Run: headless pygame with SDL's dummy video driver; simulated clock (each Clock.tick advances the game by its frame time, no real sleeping); random seed 0; keys injected as events and as key.get_pressed() state; mouse plan: one left click at the window centre at the start of phase 2, then a move to the lower-right quarter at the start of phase 3.
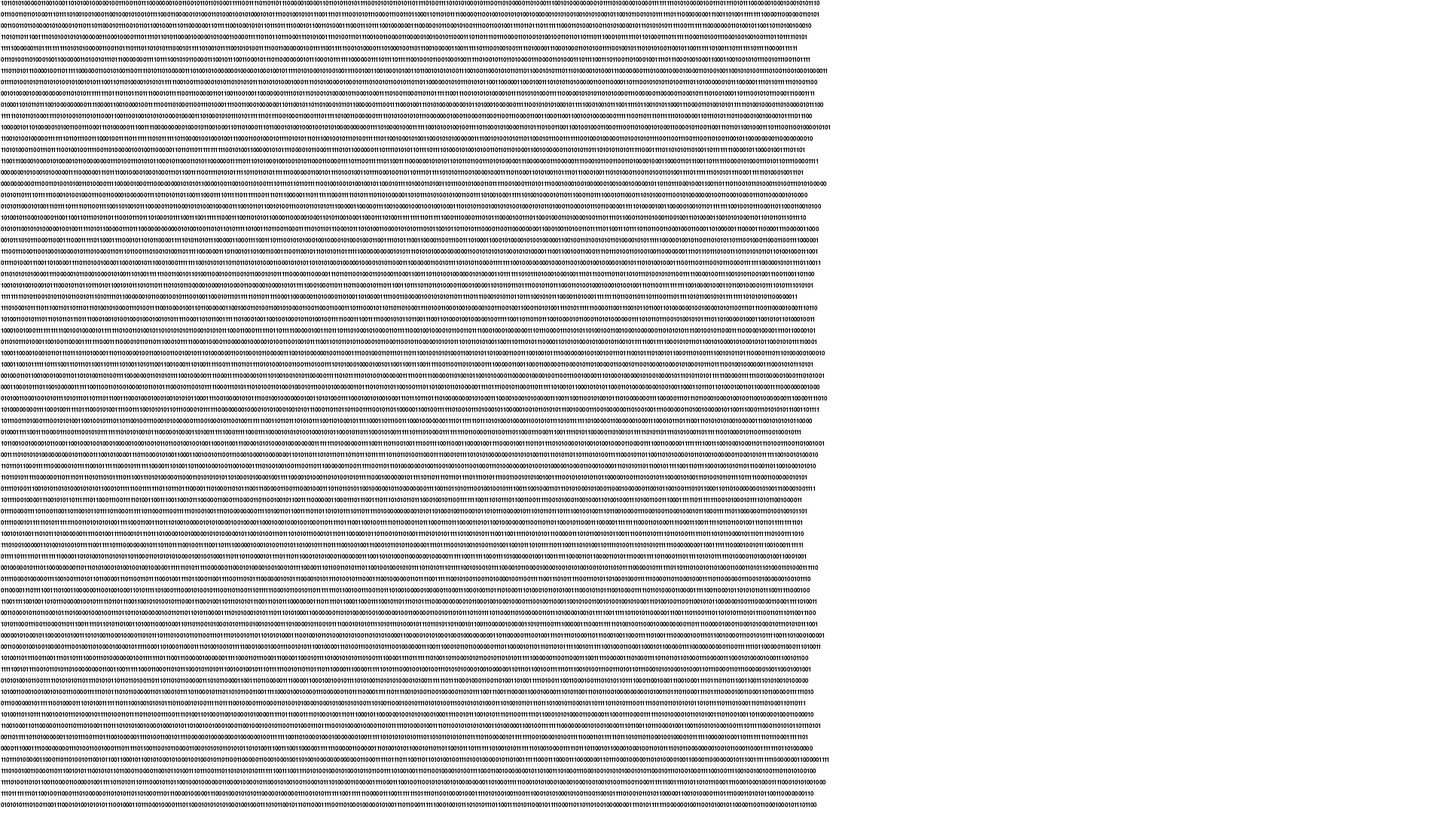
Frame 1 of 4 · flips 1–60 · no input
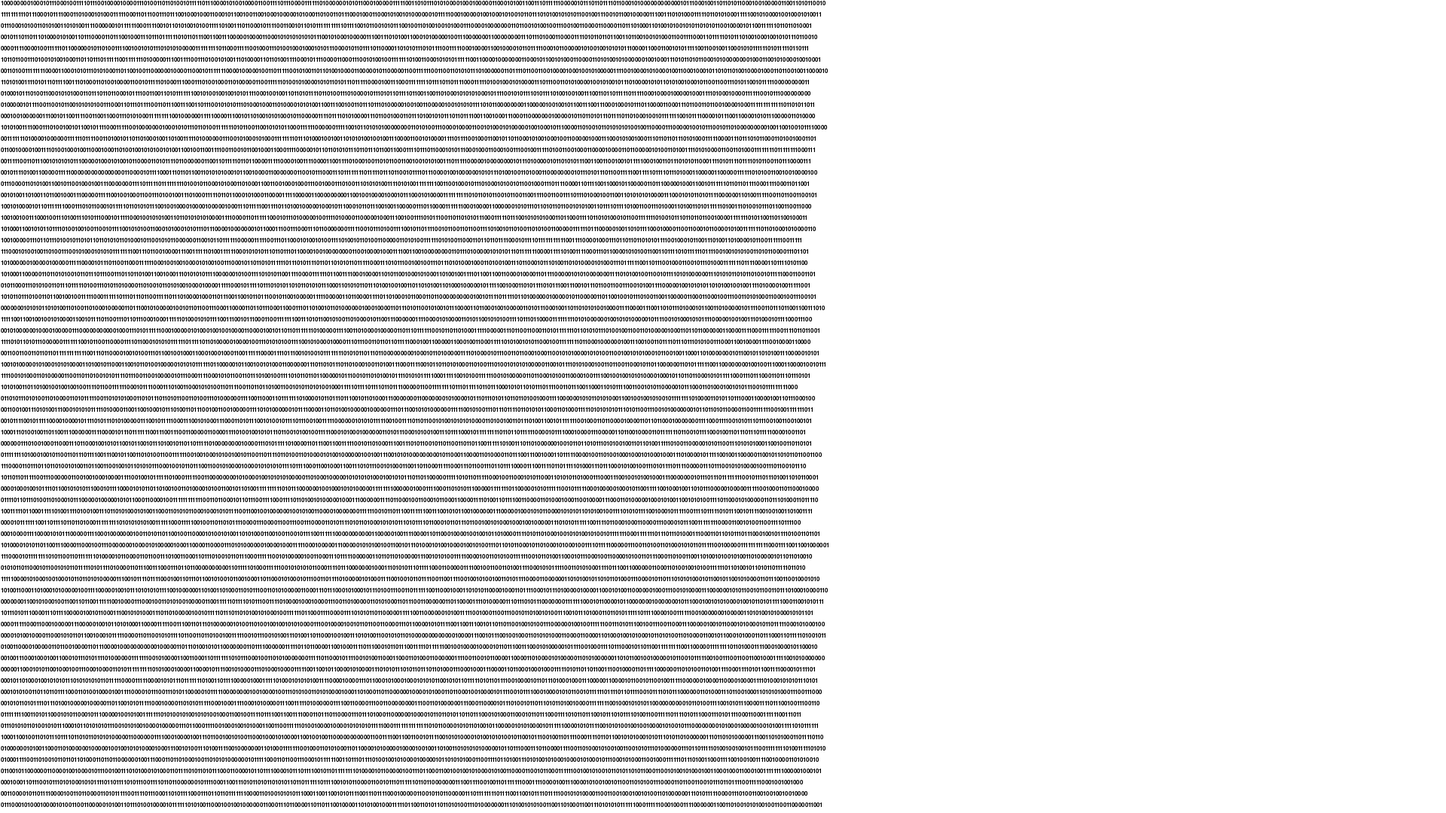
Frame 2 of 4 · flips 61–180 · clicked the window centre · tapped SPACE, RETURN · held RIGHT (→), D
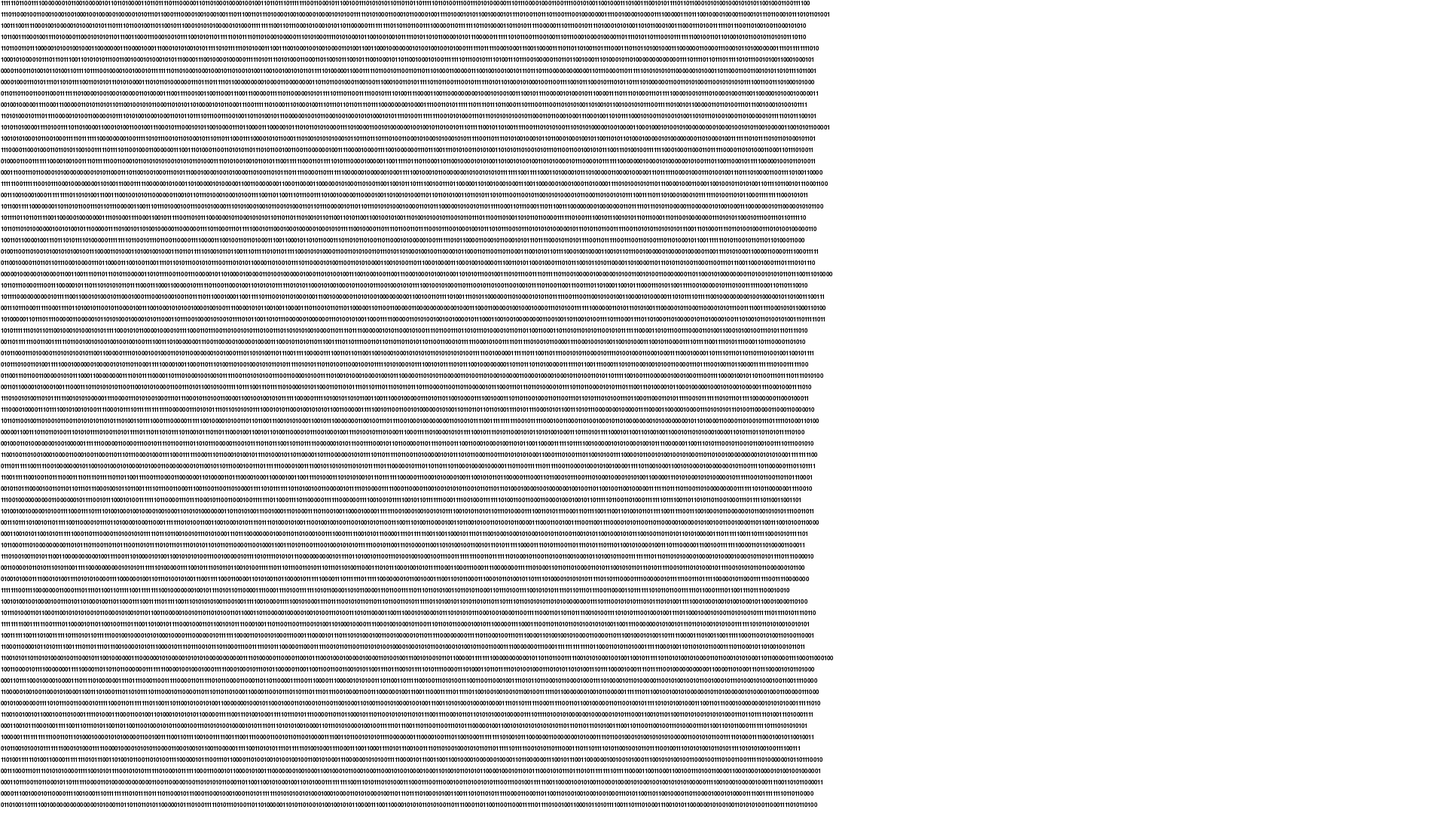
Frame 3 of 4 · flips 181–300 · moved the mouse to the lower-right quarter · held DOWN (↓), S
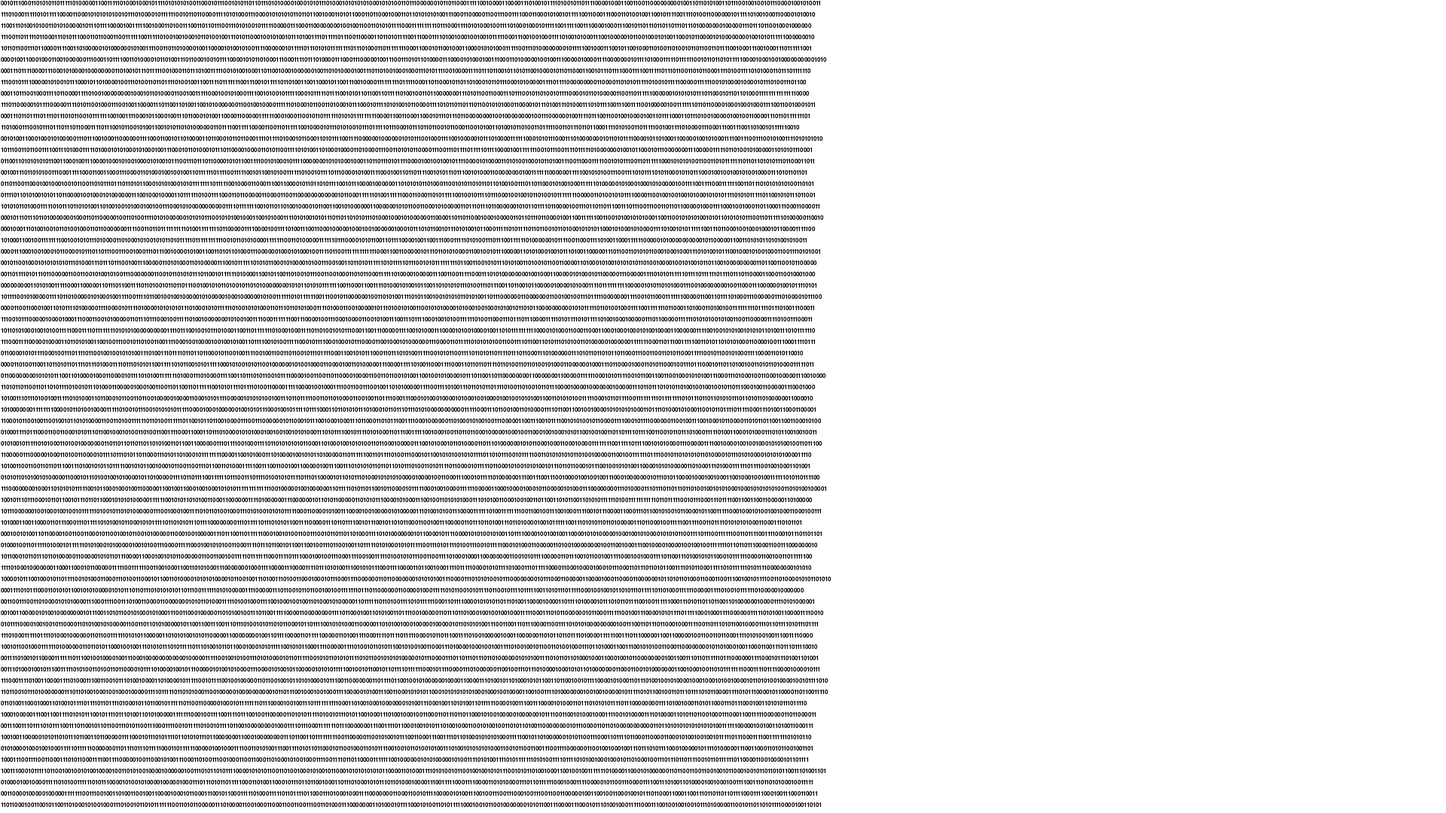
Frame 4 of 4 · flips 301–420 · held LEFT (←), A, UP (↑), W

The pygame program that drew these frames:

import pygame
pygame.init()

import math
import random

#set basic color variables
BLACK   = (   0,   0,   0)
WHITE   = ( 255, 255, 255)
LGREY   = ( 225, 225, 225)
DGREY   = (  60,  60,  60)
BLUE    = (   0,   0, 255)

# set font info
font = pygame.font.SysFont("Courier New", 12, bold=False, italic=False)

fontLineHeight = 15  #pygame.font.Font.get_linesize()
textRows = 72  #int(math.ceil(1080/fontLineHeight))
textColumns = 274
'''
# make background
for i in range(0, textRows):
    tooShort = True
    currentLine = ""

    while tooShort:
        currentLine += str(round(random.randint(0,1)))
        lineSize = pygame.font.Font.size(currentLine)
        tooShort = lineSize[0] >= 1920

    text = font.render(currentLine, True, BLACK)
'''
# open 1920x1080 window
windowSize = (1920, 1080)
screen = pygame.display.set_mode(windowSize)

# set window title
pygame.display.set_caption("Ezra's Decker Game")


# define game clock
clock = pygame.time.Clock()

# main loop runs until user clicks close button
done = False

while not done:

    for event in pygame.event.get():  # user did something

        if event.type == pygame.QUIT:  # user hit close
            done = True
            print("User asked to quit.")
        elif event.type == pygame.KEYDOWN:
            print("User pressed a key.")
        elif event.type == pygame.KEYUP:
            print("User let go of a key.")
        elif event.type == pygame.MOUSEBUTTONDOWN:
            print("User pressed a mouse button")

    # ---- game logic goes here ----
    playerPosition = pygame.mouse.get_pos()
    x = playerPosition[0]
    y = playerPosition[1]




    # ---- drawing code goes here ----

    screen.fill(WHITE)

    for i in range(0, textRows):
        tooShort = True
        currentLine = ""

        for j in range(0, textColumns):
            currentLine += str(random.randint(0,1))

        text = font.render(currentLine, True, BLACK)
        screen.blit(text, [1, i*fontLineHeight])



    pygame.display.flip()  # update screen with what we said to draw above

    clock.tick(60)  # limit to 60 fps

pygame.quit()  # close window when loop finishes
